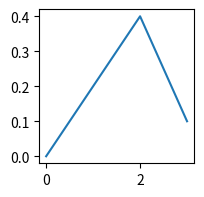

Write the Python code that produced this figure.
import matplotlib.pyplot as plt

data = {'xdat': [0, 1, 2, 3], 'ydat': [0, 0.2, 0.4, 0.1]}
fig, ax = plt.subplots(figsize=(2, 2))
ax.plot('xdat', 'ydat', data=data)

plt.show()
